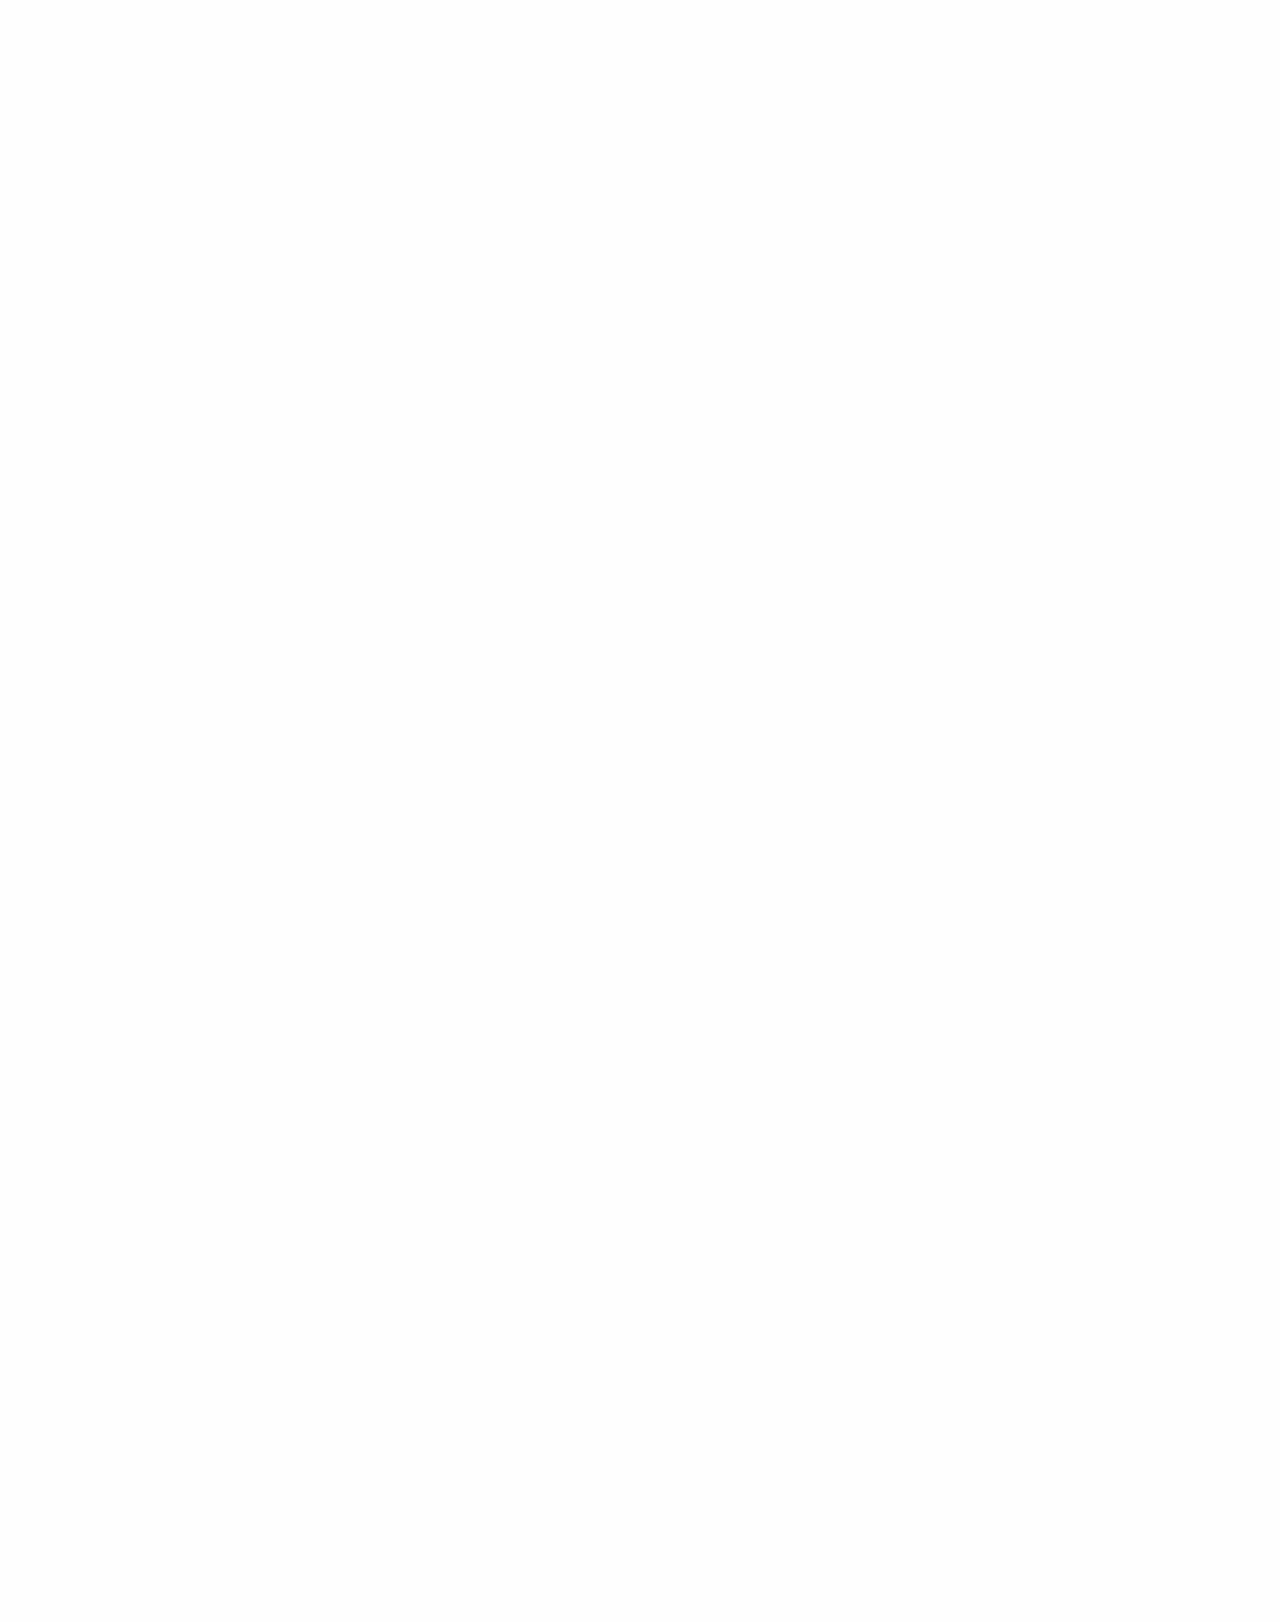

repository: scylladb/scylla-manager · page: branch-3.11/sctool/start.html · generator: sphinx

Start
-----

.. _task-start:

start
=====

.. datatemplate:yaml:: partials/sctool_start.yaml
   :template: command.tmpl
